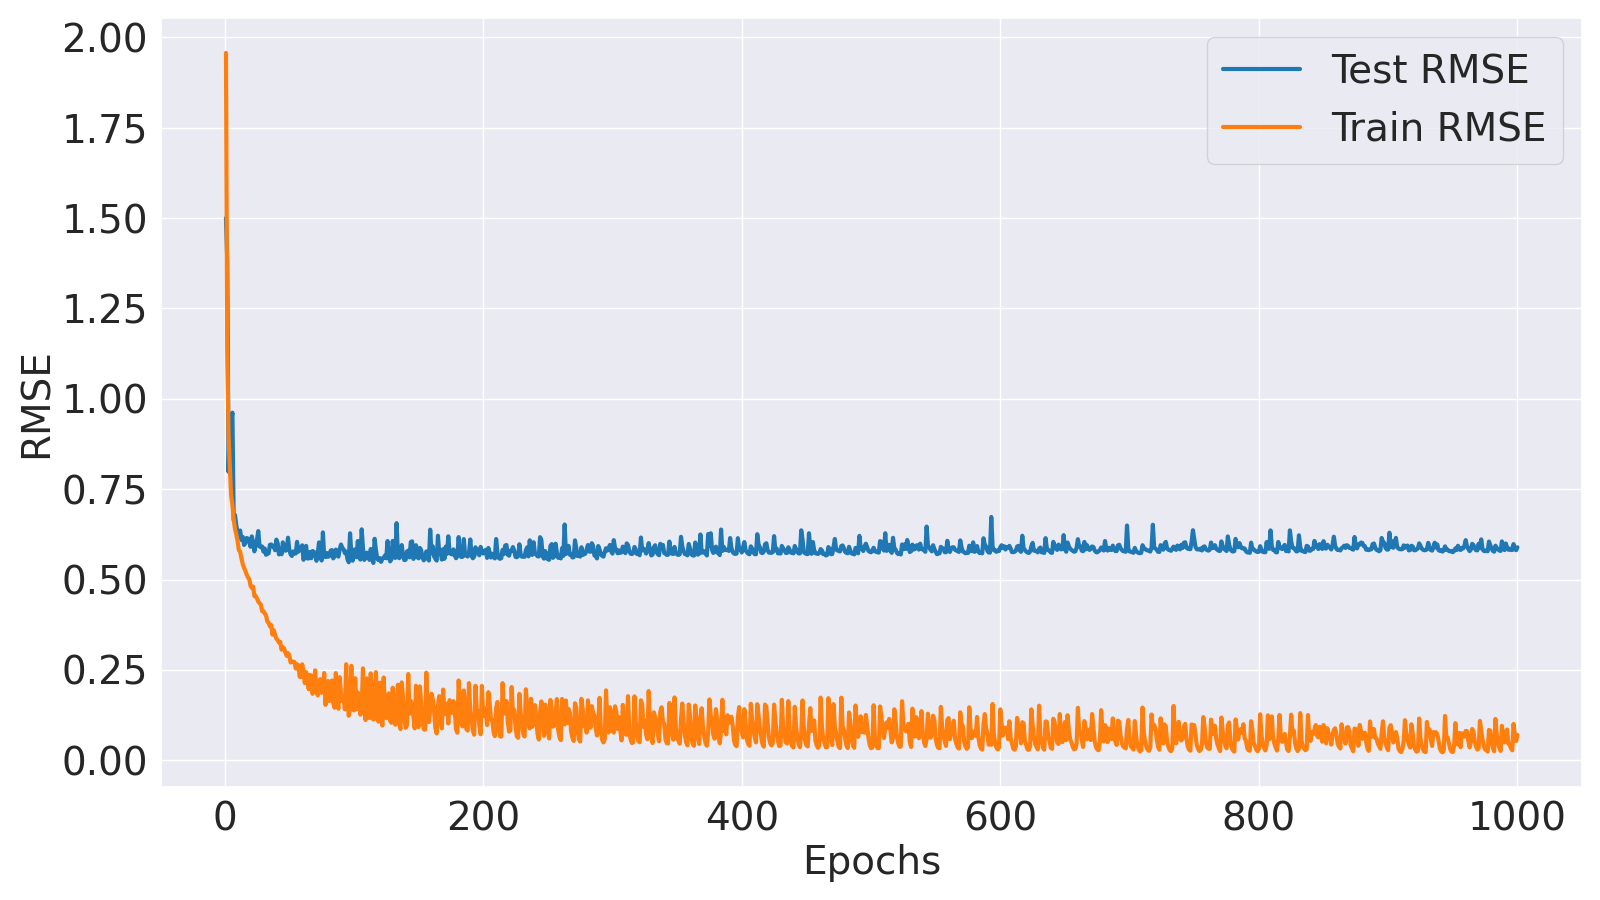

The data file committed next to this chart (first rows):
Epoch, Train MSE, Train RMSE, Test MSE, Test RMSE
1, 3.829, 1.957, 2.25, 1.5
2, 1.316, 1.147, 1.917, 1.385
3, 0.8141, 0.9023, 0.6369, 0.7981
4, 0.6577, 0.811, 0.9152, 0.9566
5, 0.5362, 0.7322, 0.8832, 0.9398
6, 0.4984, 0.706, 0.9244, 0.9615
7, 0.4438, 0.6662, 0.4417, 0.6646
8, 0.4099, 0.6402, 0.4601, 0.6783
9, 0.3905, 0.6249, 0.4222, 0.6498
10, 0.3674, 0.6061, 0.3963, 0.6295
11, 0.338, 0.5814, 0.3897, 0.6243
12, 0.3325, 0.5766, 0.404, 0.6356
13, 0.3113, 0.558, 0.3711, 0.6092
14, 0.2944, 0.5426, 0.3818, 0.6179
15, 0.2838, 0.5327, 0.355, 0.5958
16, 0.2749, 0.5243, 0.3607, 0.6006
17, 0.2643, 0.5141, 0.3781, 0.6149
18, 0.2559, 0.5058, 0.376, 0.6132
19, 0.2521, 0.5021, 0.3675, 0.6062
20, 0.2334, 0.4832, 0.349, 0.5907
21, 0.227, 0.4764, 0.3836, 0.6193
22, 0.231, 0.4807, 0.3622, 0.6018
23, 0.2062, 0.454, 0.3342, 0.5781
24, 0.207, 0.455, 0.353, 0.5942
25, 0.2006, 0.4478, 0.372, 0.61
26, 0.1926, 0.4389, 0.402, 0.634
27, 0.1887, 0.4344, 0.35, 0.5916
28, 0.1856, 0.4308, 0.3475, 0.5895
29, 0.17, 0.4123, 0.3497, 0.5914
30, 0.1705, 0.4129, 0.3334, 0.5774
31, 0.165, 0.4062, 0.3432, 0.5858
32, 0.1609, 0.4011, 0.3231, 0.5685
33, 0.1472, 0.3837, 0.3258, 0.5708
34, 0.1453, 0.3812, 0.328, 0.5727
35, 0.1374, 0.3706, 0.3553, 0.596
36, 0.14, 0.3742, 0.3565, 0.597
37, 0.1208, 0.3475, 0.3499, 0.5915
38, 0.1296, 0.36, 0.3521, 0.5933
39, 0.1204, 0.347, 0.3378, 0.5812
40, 0.113, 0.3362, 0.3727, 0.6105
41, 0.1107, 0.3327, 0.3605, 0.6005
42, 0.1061, 0.3257, 0.3243, 0.5695
43, 0.1075, 0.3279, 0.338, 0.5814
44, 0.09363, 0.306, 0.3248, 0.5699
45, 0.0982, 0.3134, 0.3634, 0.6028
46, 0.09545, 0.3089, 0.3465, 0.5886
47, 0.0886, 0.2977, 0.3361, 0.5797
48, 0.08345, 0.2889, 0.3392, 0.5824
49, 0.08786, 0.2964, 0.3791, 0.6157
50, 0.08469, 0.291, 0.3398, 0.583
51, 0.0732, 0.2706, 0.3247, 0.5698
52, 0.07471, 0.2733, 0.3195, 0.5652
53, 0.07421, 0.2724, 0.3338, 0.5778
54, 0.07401, 0.2721, 0.3269, 0.5718
55, 0.06435, 0.2537, 0.3273, 0.5721
56, 0.07058, 0.2657, 0.3651, 0.6043
57, 0.0692, 0.2631, 0.3327, 0.5768
58, 0.05332, 0.2309, 0.3397, 0.5829
59, 0.05305, 0.2303, 0.3473, 0.5893
60, 0.07047, 0.2655, 0.3536, 0.5946
... 940 more rows
